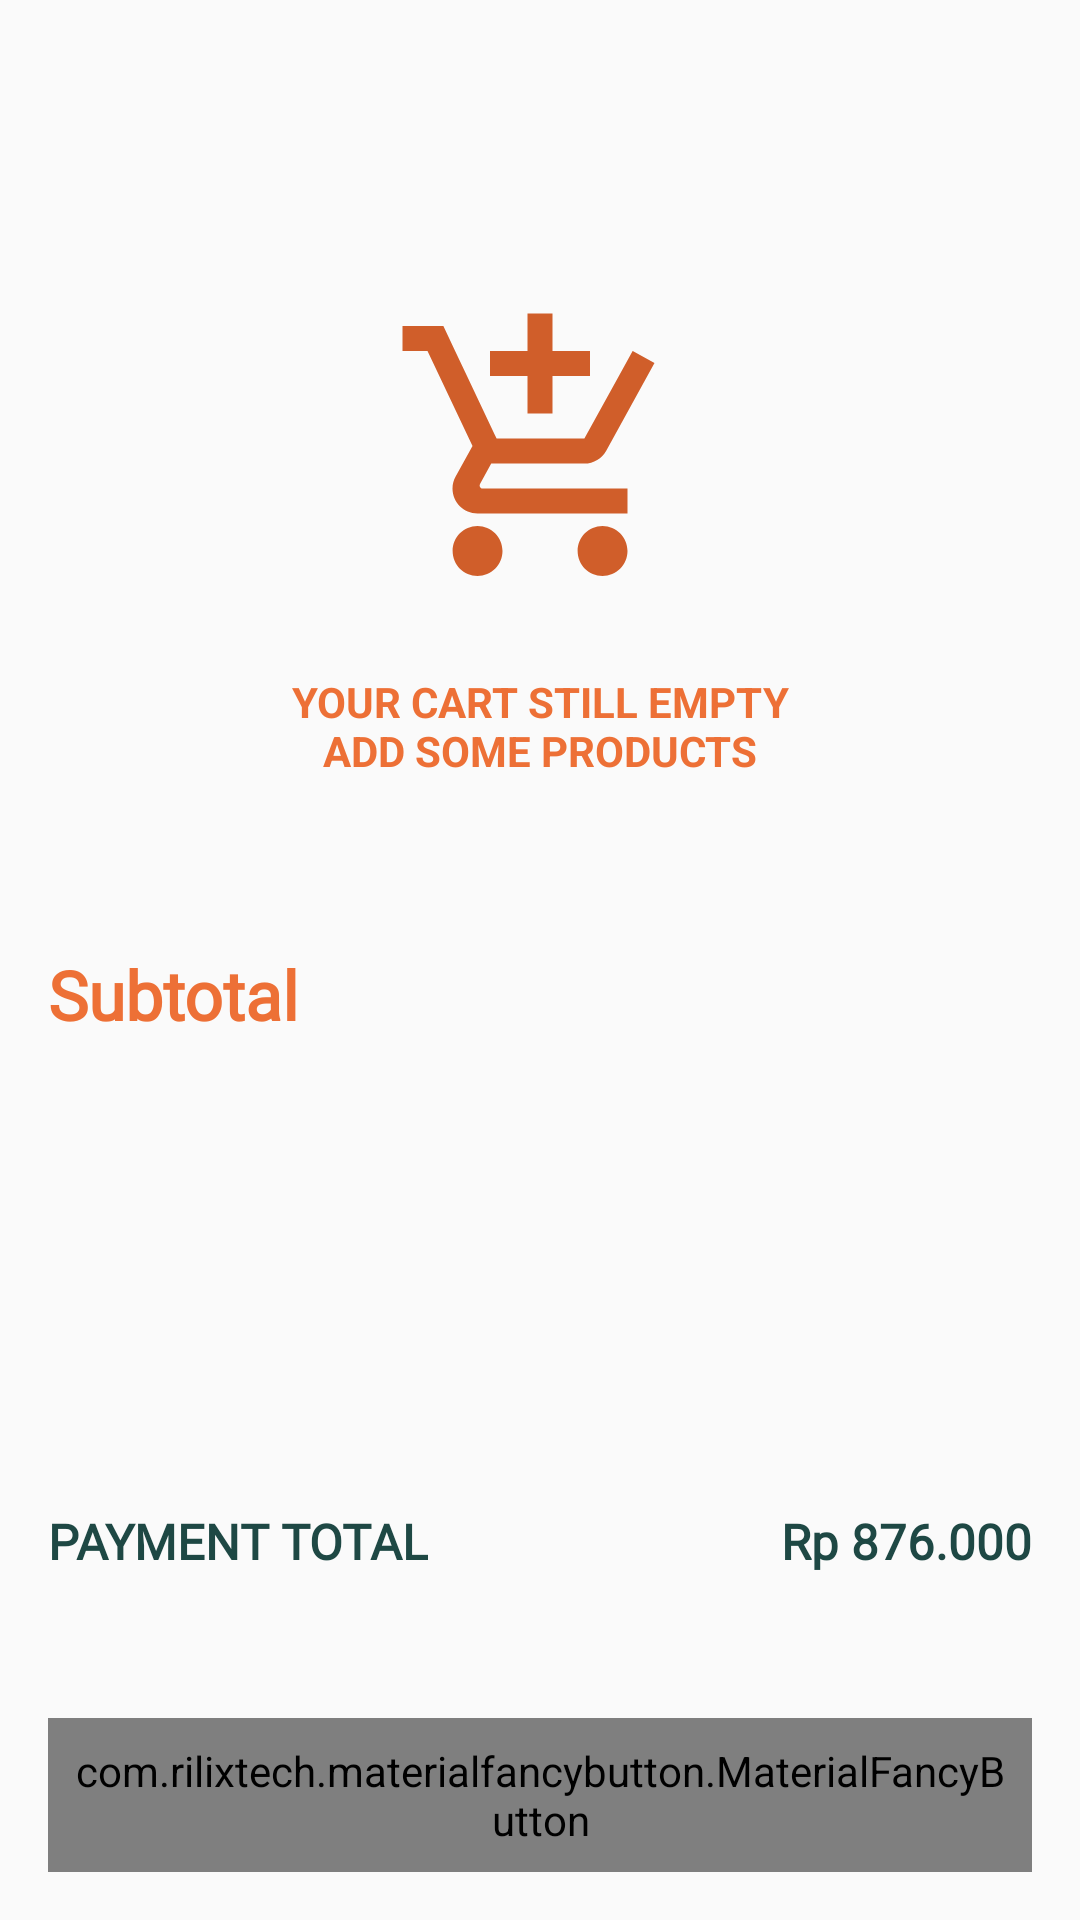

This screen was rendered from an Android layout file. Write that file and the resources it references.
<!-- AndroidManifest.xml: application theme Theme.FurniGo -->
<!-- res/layout/cart_fragment.xml -->
<?xml version="1.0" encoding="utf-8"?>
<LinearLayout xmlns:android="http://schemas.android.com/apk/res/android"
    xmlns:tools="http://schemas.android.com/tools"
    android:layout_width="match_parent"
    android:layout_height="match_parent"
    xmlns:app="http://schemas.android.com/apk/res-auto"
    android:orientation="vertical"
    android:weightSum="2"
    tools:context=".ui.cart.CartFragment">

    <androidx.constraintlayout.widget.ConstraintLayout
        android:layout_width="match_parent"
        android:layout_height="0dp"
        android:layout_weight="2">

        <androidx.recyclerview.widget.RecyclerView
            android:id="@+id/rv_cart"
            android:layout_width="match_parent"
            android:layout_height="0dp"
            app:layout_constraintStart_toStartOf="parent"
            app:layout_constraintEnd_toEndOf="parent"
            app:layout_constraintTop_toTopOf="parent"
            app:layout_constraintBottom_toBottomOf="parent"
            android:text="@string/hello_cart" />

        <include
            android:id="@+id/include_empty_cart"
            android:layout_width="match_parent"
            android:layout_height="match_parent"
            layout="@layout/include_empty_cart"/>
    </androidx.constraintlayout.widget.ConstraintLayout>

    <include
        android:id="@+id/include_cart_checkout"
        android:layout_width="match_parent"
        android:layout_height="wrap_content"
        layout="@layout/include_cart_checkout"/>

</LinearLayout>
<!-- res/layout/include_empty_cart.xml (included above) -->
<?xml version="1.0" encoding="utf-8"?>
<androidx.constraintlayout.widget.ConstraintLayout xmlns:android="http://schemas.android.com/apk/res/android"
    android:layout_width="match_parent"
    android:layout_height="match_parent"
    xmlns:app="http://schemas.android.com/apk/res-auto">

    <ImageView
        android:id="@+id/iv_add_cart"
        android:layout_width="100dp"
        android:layout_height="100dp"
        android:src="@drawable/ic_add_cart"
        app:layout_constraintStart_toStartOf="parent"
        app:layout_constraintTop_toTopOf="parent"
        app:layout_constraintEnd_toEndOf="parent"
        app:layout_constraintBottom_toBottomOf="parent"/>

    <TextView
        android:id="@+id/tv_add_cart"
        android:layout_width="180dp"
        android:layout_height="wrap_content"
        android:layout_marginTop="24dp"
        android:text="@string/empty_cart"
        android:textAlignment="center"
        android:lines="2"
        android:textColor="@color/color_primary"
        android:textStyle="bold"
        app:layout_constraintTop_toBottomOf="@id/iv_add_cart"
        app:layout_constraintStart_toStartOf="parent"
        app:layout_constraintEnd_toEndOf="parent"/>

</androidx.constraintlayout.widget.ConstraintLayout>
<!-- res/layout/include_cart_checkout.xml (included above) -->
<?xml version="1.0" encoding="utf-8"?>
<LinearLayout android:layout_width="match_parent"
    android:layout_height="match_parent"
    xmlns:app="http://schemas.android.com/apk/res-auto"
    xmlns:tools="http://schemas.android.com/tools"
    android:padding="16dp"
    android:orientation="vertical"
    xmlns:android="http://schemas.android.com/apk/res/android">

    <TextView
        android:id="@+id/tv_subtotal"
        android:layout_width="wrap_content"
        android:layout_height="wrap_content"
        android:text="@string/subtotal"
        android:textSize="11pt"
        android:textStyle="bold"
        android:fontFamily="@font/inder"
        android:textColor="@color/color_primary" />

    <androidx.recyclerview.widget.RecyclerView
        android:id="@+id/rv_all_checkout"
        android:layout_width="match_parent"
        android:layout_height="130dp"
        android:layout_marginTop="16dp"/>

    <androidx.constraintlayout.widget.ConstraintLayout
        android:layout_width="match_parent"
        android:layout_height="wrap_content"
        android:layout_marginTop="10dp">

        <TextView
            android:id="@+id/tv_payment_total"
            android:layout_width="wrap_content"
            android:layout_height="wrap_content"
            android:text="@string/payment_total"
            android:textColor="@color/color_text_dark_green"
            android:textStyle="bold"
            android:textSize="8pt"
            android:fontFamily="@font/inder"
            app:layout_constraintStart_toStartOf="parent"
            app:layout_constraintTop_toTopOf="parent"/>

        <TextView
            android:id="@+id/tv_payment_total_real"
            android:layout_width="wrap_content"
            android:layout_height="wrap_content"
            android:textColor="@color/color_text_dark_green"
            android:textStyle="bold"
            android:textSize="8pt"
            android:fontFamily="@font/inder"
            app:layout_constraintEnd_toEndOf="parent"
            app:layout_constraintTop_toTopOf="parent"
            tools:text="Rp 876.000"/>
    </androidx.constraintlayout.widget.ConstraintLayout>

    <com.rilixtech.materialfancybutton.MaterialFancyButton
        android:id="@+id/button_checkout"
        android:layout_width="match_parent"
        android:layout_height="wrap_content"
        android:padding="8dp"
        android:layout_marginTop="48dp"
        app:mfb_borderColor="@color/color_accent"
        app:mfb_borderWidth="4dp"
        app:mfb_defaultColor="@color/color_accent"
        app:mfb_radius="8dp"
        app:mfb_text="Order"
        app:mfb_textColor="@android:color/white"
        app:mfb_textSize="7pt" />
</LinearLayout>
<!-- resources referenced by this layout -->
<resources>
  <color name="color_accent">#F79564</color>
  <color name="color_primary">#ED7036</color>
  <color name="color_text_dark_green">#1E4844</color>
  <!-- drawable ic_add_cart (drawable) -->
  <vector android:height="24dp" android:tint="#D05E2A"
      android:viewportHeight="24" android:viewportWidth="24"
      android:width="24dp" xmlns:android="http://schemas.android.com/apk/res/android">
      <path android:fillColor="@android:color/white" android:pathData="M11,9h2L13,6h3L16,4h-3L13,1h-2v3L8,4v2h3v3zM7,18c-1.1,0 -1.99,0.9 -1.99,2S5.9,22 7,22s2,-0.9 2,-2 -0.9,-2 -2,-2zM17,18c-1.1,0 -1.99,0.9 -1.99,2s0.89,2 1.99,2 2,-0.9 2,-2 -0.9,-2 -2,-2zM7.17,14.75l0.03,-0.12 0.9,-1.63h7.45c0.75,0 1.41,-0.41 1.75,-1.03l3.86,-7.01L19.42,4h-0.01l-1.1,2 -2.76,5L8.53,11l-0.13,-0.27L6.16,6l-0.95,-2 -0.94,-2L1,2v2h2l3.6,7.59 -1.35,2.45c-0.16,0.28 -0.25,0.61 -0.25,0.96 0,1.1 0.9,2 2,2h12v-2L7.42,15c-0.13,0 -0.25,-0.11 -0.25,-0.25z"/>
  </vector>
  <string name="empty_cart">YOUR CART STILL EMPTY ADD SOME PRODUCTS</string>
  <string name="hello_cart">This is cart fragment</string>
  <string name="payment_total">PAYMENT TOTAL</string>
  <string name="subtotal">Subtotal</string>
  <style name="Theme.FurniGo" parent="Theme.AppCompat.Light.NoActionBar">
          
          <item name="colorPrimary">@color/color_primary</item>
          <item name="colorPrimaryDark">@color/color_primary_dark</item>
          <item name="colorAccent">@color/color_accent</item>
          
      </style>
  <color name="color_primary_dark">#D05E2A</color>
</resources>
